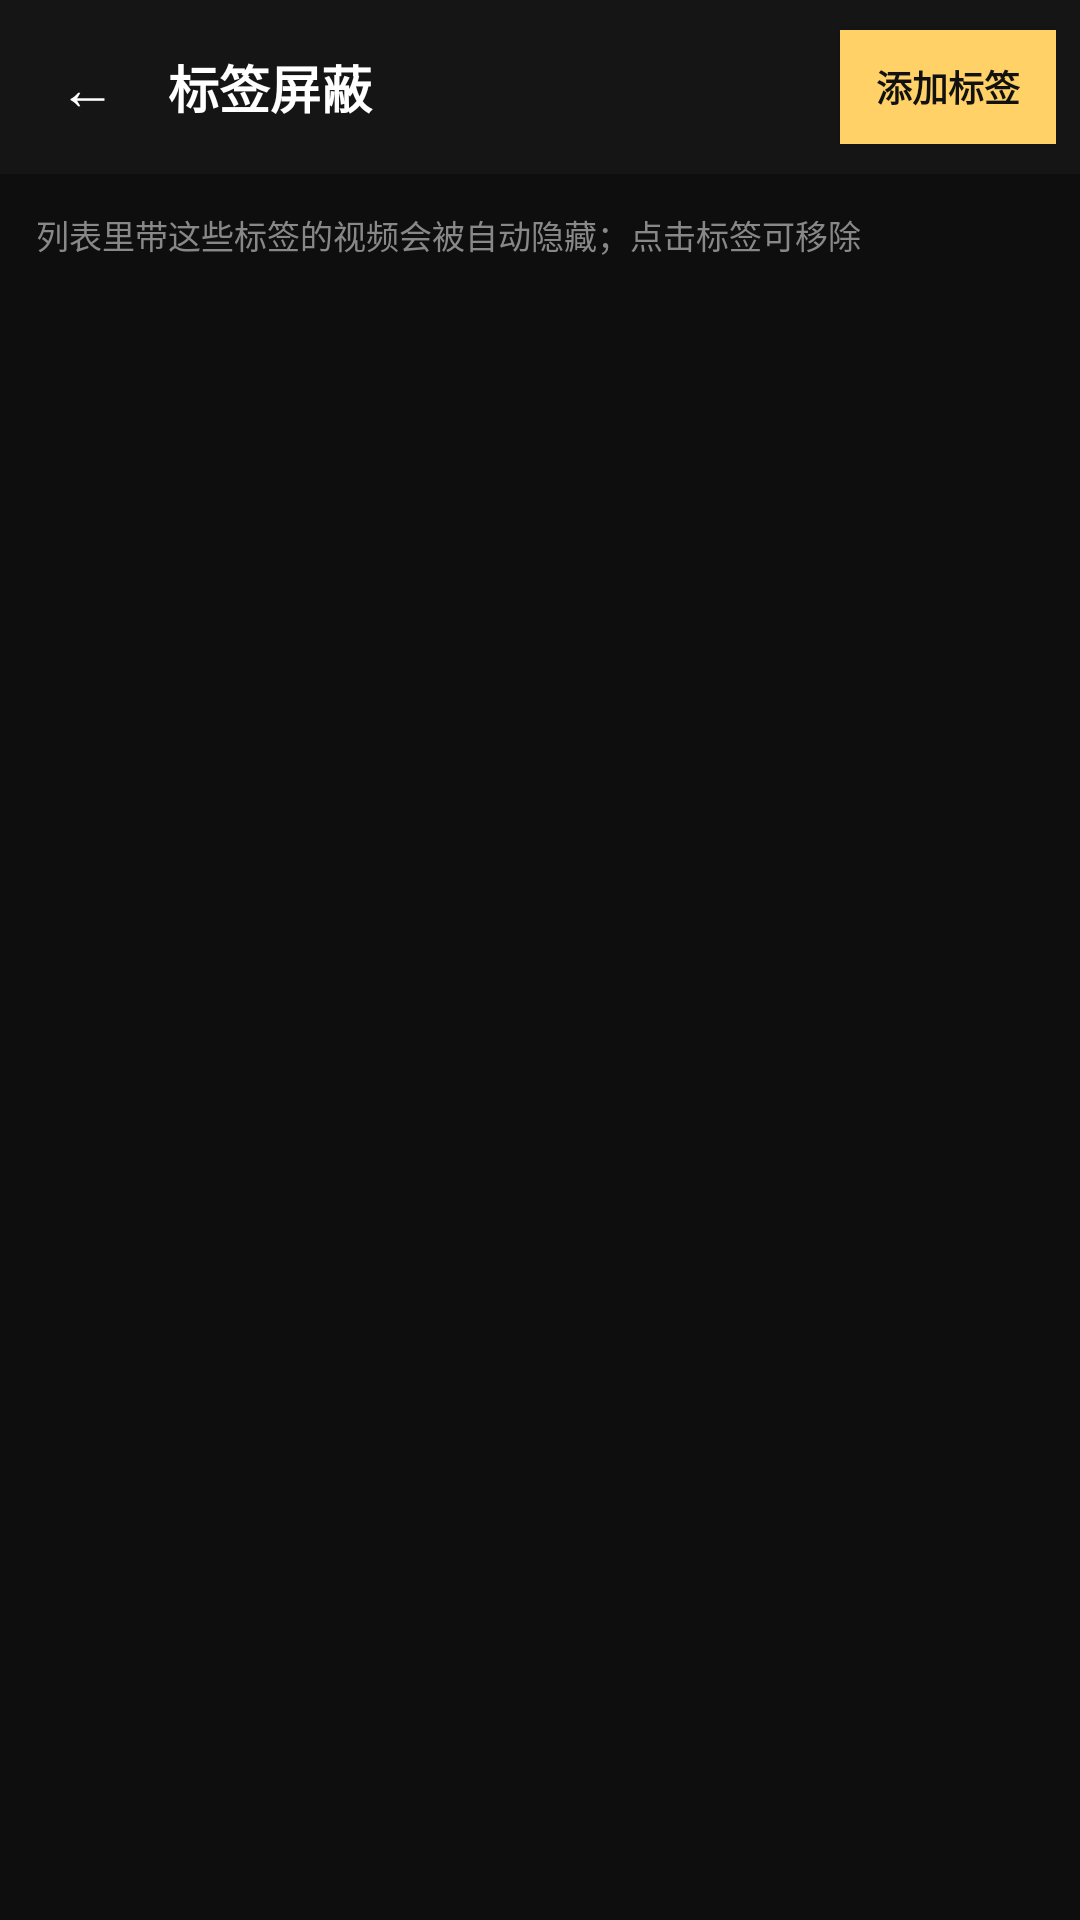

Here is an Android app screen rendered from its layout file. Give the layout XML and the strings, colors and styles it references.
<!-- AndroidManifest.xml: application theme AppTheme -->
<!-- res/layout/activity_tag_block.xml -->
<?xml version="1.0" encoding="utf-8"?>
<LinearLayout xmlns:android="http://schemas.android.com/apk/res/android"
    android:layout_width="match_parent"
    android:layout_height="match_parent"
    android:background="#0E0E0E"
    android:orientation="vertical">

    <LinearLayout
        android:layout_width="match_parent"
        android:layout_height="wrap_content"
        android:background="#151515"
        android:gravity="center_vertical"
        android:orientation="horizontal"
        android:padding="8dp">

        <Button
            android:id="@+id/btnBack"
            android:layout_width="42dp"
            android:layout_height="42dp"
            android:background="#00000000"
            android:minWidth="0dp"
            android:padding="0dp"
            android:text="←"
            android:textColor="#FFFFFF"
            android:textSize="19sp" />

        <TextView
            android:layout_width="0dp"
            android:layout_height="wrap_content"
            android:layout_weight="1"
            android:paddingLeft="6dp"
            android:text="标签屏蔽"
            android:textColor="#FFFFFF"
            android:textSize="17sp"
            android:textStyle="bold" />

        <Button
            android:id="@+id/btnAdd"
            android:layout_width="wrap_content"
            android:layout_height="38dp"
            android:background="#FFD166"
            android:minWidth="0dp"
            android:paddingLeft="12dp"
            android:paddingRight="12dp"
            android:text="添加标签"
            android:textColor="#111111"
            android:textSize="12sp"
            android:textStyle="bold" />
    </LinearLayout>

    <TextView
        android:layout_width="match_parent"
        android:layout_height="wrap_content"
        android:padding="12dp"
        android:text="列表里带这些标签的视频会被自动隐藏；点击标签可移除"
        android:textColor="#888888"
        android:textSize="11sp" />

    <TextView
        android:id="@+id/empty"
        android:layout_width="match_parent"
        android:layout_height="wrap_content"
        android:gravity="center"
        android:padding="40dp"
        android:text="还没有屏蔽任何标签"
        android:textColor="#777777"
        android:textSize="13sp"
        android:visibility="gone" />

    <ListView
        android:id="@+id/list"
        android:layout_width="match_parent"
        android:layout_height="0dp"
        android:layout_weight="1"
        android:divider="#1A1A1A"
        android:dividerHeight="1dp" />
</LinearLayout>
<!-- resources referenced by this layout -->
<resources>
  <style name="AppTheme" parent="android:Theme.Material.NoActionBar">
          <item name="android:colorPrimary">#151515</item>
          <item name="android:colorPrimaryDark">#000000</item>
          <item name="android:colorAccent">#FFD166</item>
          <item name="android:windowBackground">#0E0E0E</item>
          <item name="android:statusBarColor">#000000</item>
          <item name="android:navigationBarColor">#000000</item>
      </style>
</resources>
